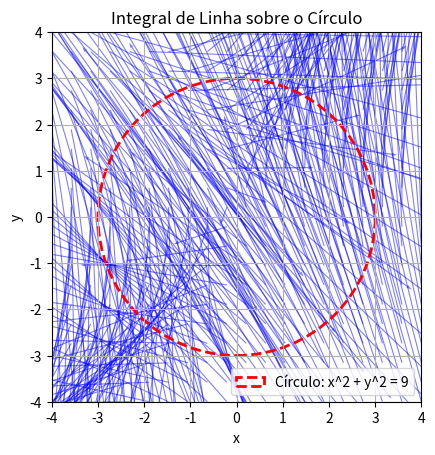

Write the Python code that produced this figure.
import numpy as np
import matplotlib.pyplot as plt

# Definir o campo vetorial F(x, y)
def F(x, y):
    return (3 * y - np.exp(np.sin(x)), 7 * x + np.sqrt(y**4 + 1))

# Parametrização do círculo
def x(t):
    return 3 * np.cos(t)

def y(t):
    return 3 * np.sin(t)

# Derivadas da parametrização
def dx(t):
    return -3 * np.sin(t)

def dy(t):
    return 3 * np.cos(t)

# Intervalo de t
t = np.linspace(0, 2 * np.pi, 100)

# Calcular os pontos da curva
x_curve = x(t)
y_curve = y(t)

# Calcular a função F ao longo da curva
F_x, F_y = F(x_curve, y_curve)
dr_x = dx(t)
dr_y = dy(t)

# Calcular a integral de linha
integral = np.trapz(F_x * dr_x + F_y * dr_y, t)

print(f"Integral de linha: {integral}")

# Plotar o círculo e o campo vetorial
fig, ax = plt.subplots()

# Plotar o campo vetorial
x_grid, y_grid = np.meshgrid(np.linspace(-4, 4, 20), np.linspace(-4, 4, 20))
F_x_grid, F_y_grid = F(x_grid, y_grid)
ax.quiver(x_grid, y_grid, F_x_grid, F_y_grid, color='blue', alpha=0.5, scale=10)

# Plotar o círculo
circle = plt.Circle((0, 0), 3, color='r', fill=False, linestyle='--', linewidth=2, label='Círculo: x^2 + y^2 = 9')
ax.add_patch(circle)

# Adicionar etiquetas e título
ax.set_xlim(-4, 4)
ax.set_ylim(-4, 4)
ax.set_aspect('equal')
ax.set_xlabel('x')
ax.set_ylabel('y')
ax.set_title('Integral de Linha sobre o Círculo')
ax.legend()
ax.grid(True)

plt.show()
